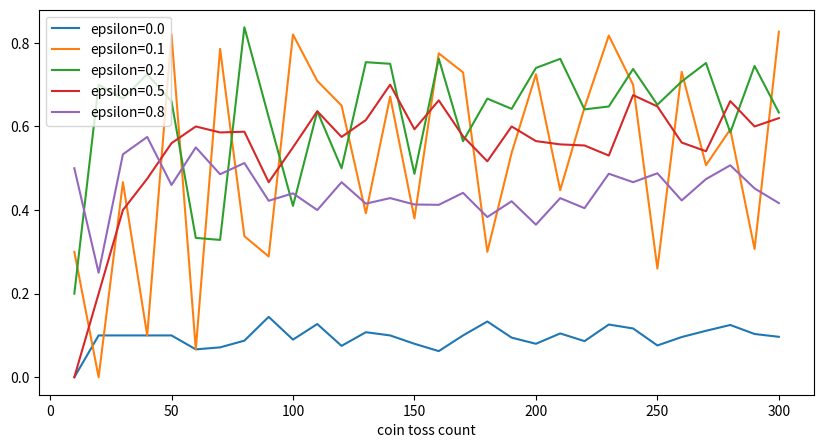

Generate this figure with matplotlib:
import random
import numpy as np

class CoinToss():

    def __init__(self, head_probs, max_episode_steps=30):
        self.head_probs = head_probs
        self.max_episode_steps = max_episode_steps
        self.toss_count = 0

    def __len__(self):
        return len(self.head_probs)

    def reset(self):
        self.toss_count = 0

    def step(self, action):
        final = self.max_episode_steps - 1
        if self.toss_count > final:
            raise Exception("The step count exceeded maximum. Please reset env.")
        else:
            done = True if self.toss_count == final else False

        if action >= len(self.head_probs):
            raise Exception("The No.{} coin doesn't exist.".format(action))
        else:
            head_prob = self.head_probs[action]
            if random.random() < head_prob:
                reward = 1.0
            else:
                reward = 0.0
            self.toss_count += 1
            return reward, done

class EpsilonGreedyAgent():

    def __init__(self, epsilon):
        self.epsilon = epsilon
        self.V = []

    def policy(self):
        coins = range(len(self.V))
        if random.random() < self.epsilon:
            return random.choice(coins)
        else:
            return np.argmax(self.V)

    def play(self, env):
        # Initialize estimation.
        N = [0] * len(env)
        self.V = [0] * len(env)

        env.reset()
        done = False
        rewards = []
        while not done:
            selected_coin = self.policy()
            reward, done = env.step(selected_coin)
            rewards.append(reward)

            n = N[selected_coin]
            coin_average = self.V[selected_coin]
            new_average = (coin_average * n + reward) / (n + 1)
            N[selected_coin] += 1
            self.V[selected_coin] = new_average

        return rewards

if __name__ == '__main__':
    import pandas as pd
    import matplotlib.pyplot as plt

    def main():
        env = CoinToss([0.1, 0.5, 0.1, 0.9, 0.1])
        epsilons = [0.0, 0.1, 0.2, 0.5, 0.8]
        game_steps = list(range(10, 310, 10))
        result = {}
        for e in epsilons:
            agent = EpsilonGreedyAgent(epsilon=e)
            means = []
            for s in game_steps:
                env.max_episode_steps = s
                rewards = agent.play(env)
                means.append(np.mean(rewards))
            result["epsilon={}".format(e)] = means
        result["coin toss count"] = game_steps
        result = pd.DataFrame(result)
        result.set_index("coin toss count", drop=True, inplace=True)
        result.plot.line(figsize=(10, 5))
        plt.show()

    main()